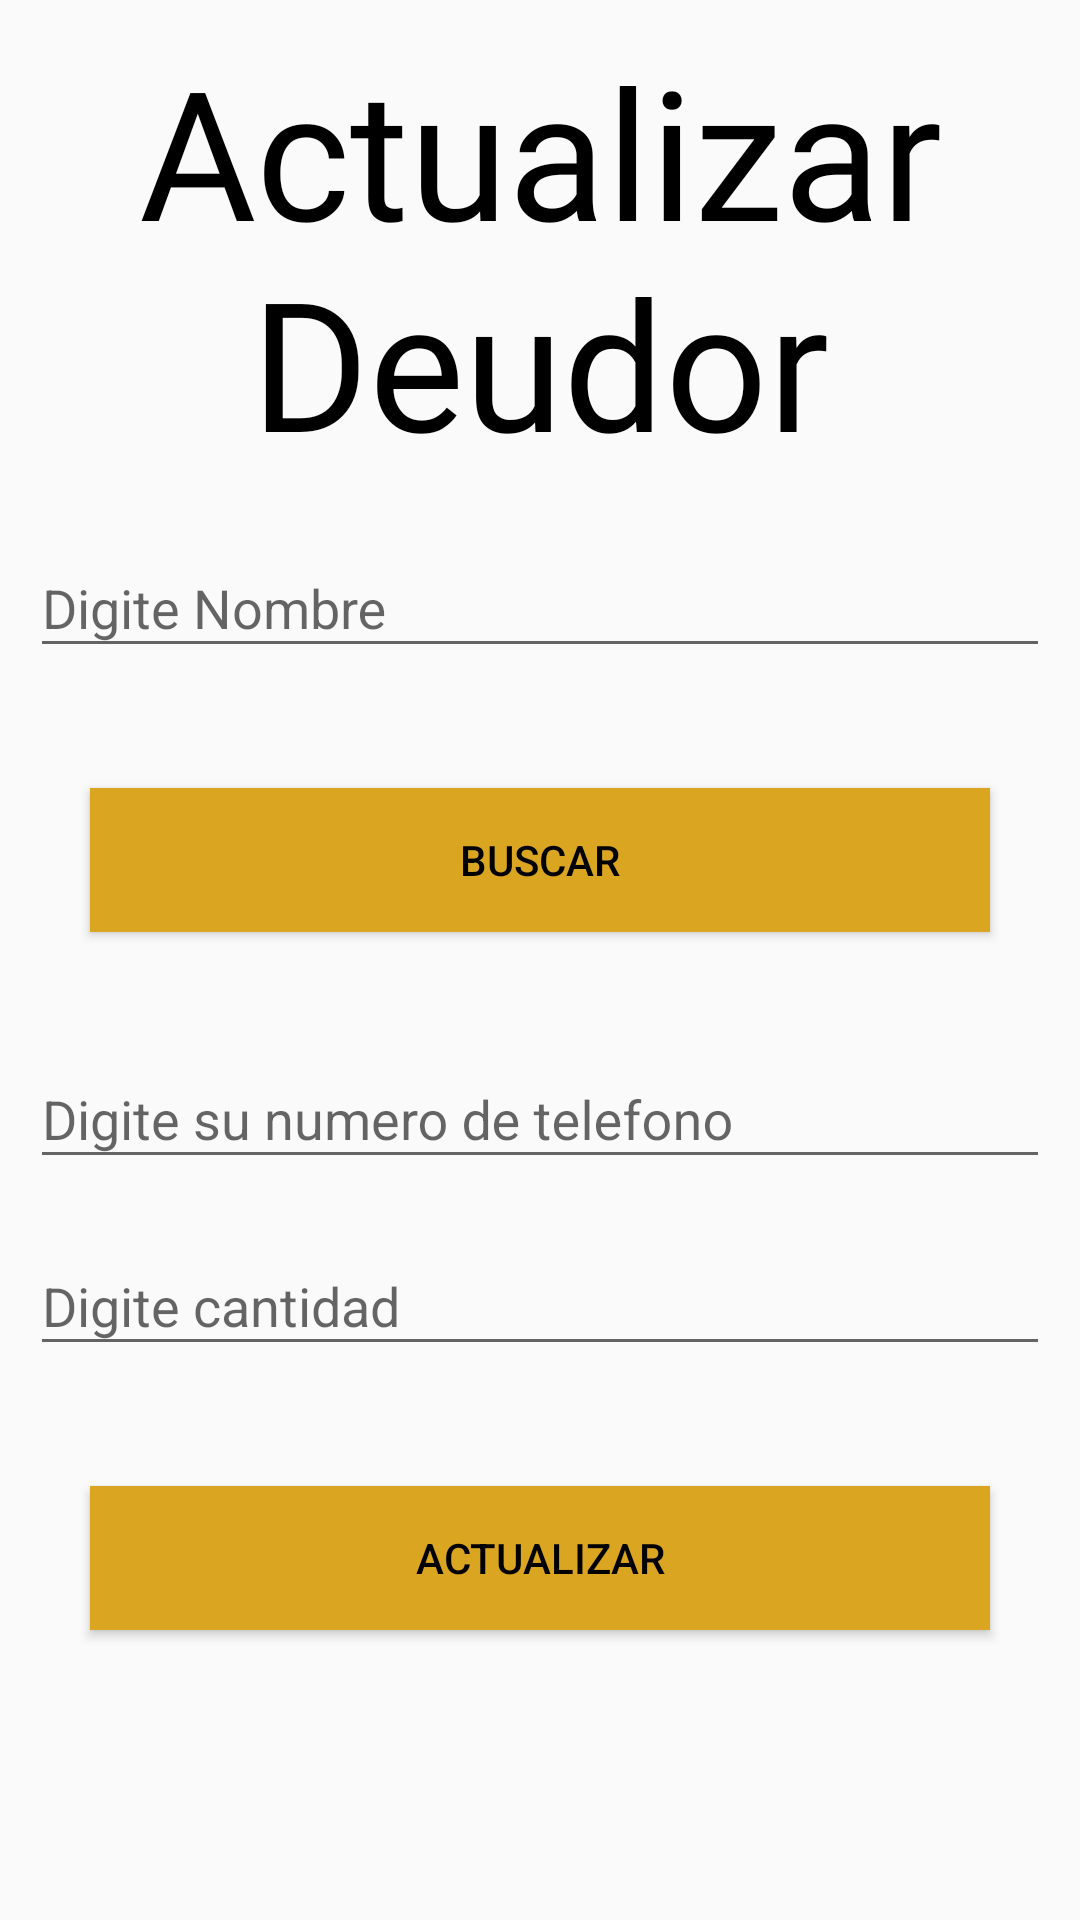

The Android layout XML behind this screen, and the referenced resources:
<!-- AndroidManifest.xml: application theme AppTheme -->
<!-- res/layout/fragment_update.xml -->
<?xml version="1.0" encoding="utf-8"?>
<LinearLayout xmlns:android="http://schemas.android.com/apk/res/android"
    xmlns:app="http://schemas.android.com/apk/res-auto"
    xmlns:tools="http://schemas.android.com/tools"
    android:layout_width="match_parent"
    android:layout_height="match_parent"
    android:layout_margin="30dp"
    android:orientation="vertical"
    tools:context=".ui.update.UpdateFragment">

    <TextView
        android:id="@+id/textView7"
        android:layout_width="match_parent"
        android:layout_height="wrap_content"
        android:layout_margin="10dp"
        android:fontFamily="@font/rattman_m"
        android:text="@string/actializar_deudor"
        android:textAlignment="center"
        android:textColor="@color/black"
        android:textSize="@dimen/tamano_two" />

    <com.google.android.material.textfield.TextInputLayout
        android:layout_width="match_parent"
        android:layout_height="wrap_content">

        <com.google.android.material.textfield.TextInputEditText
            android:id="@+id/et_nombre"
            android:layout_width="match_parent"
            android:layout_height="wrap_content"
            android:layout_margin="10dp"
            android:hint="@string/buscar_nombre" />
    </com.google.android.material.textfield.TextInputLayout>

    <Button
        android:id="@+id/bt_nombre"
        android:layout_width="match_parent"
        android:layout_height="wrap_content"
        android:layout_margin="30dp"
        android:background="@color/goldenrod"
        android:text="@string/buscar_botom"
        android:textColor="@color/black" />

    <com.google.android.material.textfield.TextInputLayout
        android:layout_width="match_parent"
        android:layout_height="wrap_content">

        <com.google.android.material.textfield.TextInputEditText
            android:id="@+id/et_telefono"
            android:layout_width="match_parent"
            android:layout_height="wrap_content"
            android:layout_margin="10dp"
            android:hint="@string/telefono"
            android:inputType="phone" />
    </com.google.android.material.textfield.TextInputLayout>

    <com.google.android.material.textfield.TextInputLayout
        android:layout_width="match_parent"
        android:layout_height="wrap_content">

        <com.google.android.material.textfield.TextInputEditText
            android:id="@+id/et_cantidad"
            android:layout_width="match_parent"
            android:layout_height="wrap_content"
            android:layout_margin="10dp"
            android:hint="@string/cantidad"
            android:inputType="numberDecimal" />
    </com.google.android.material.textfield.TextInputLayout>

    <Button
        android:id="@+id/bt_actualizar"
        android:layout_width="match_parent"
        android:layout_height="wrap_content"
        android:layout_margin="30dp"
        android:background="@color/goldenrod"
        android:text="@string/actualizar"
        android:textColor="@color/black" />
</LinearLayout>
<!-- resources referenced by this layout -->
<resources>
  <item name="black" type="color">#000000</item>
  <item name="goldenrod" type="color">#daa520</item>
  <dimen name="tamano_two">60sp</dimen>
  <string name="actializar_deudor">Actualizar Deudor</string>
  <string name="actualizar">Actualizar</string>
  <string name="buscar_botom">Buscar</string>
  <string name="buscar_nombre">Digite Nombre</string>
  <string name="cantidad">Digite cantidad</string>
  <string name="telefono">Digite su numero de telefono</string>
  <style name="AppTheme" parent="Theme.AppCompat.Light.DarkActionBar">
          
          <item name="colorPrimary">@color/goldenrod</item>
          <item name="colorPrimaryDark">@color/goldenrod</item>
          <item name="colorAccent">@color/goldenrod</item>
      </style>
</resources>
